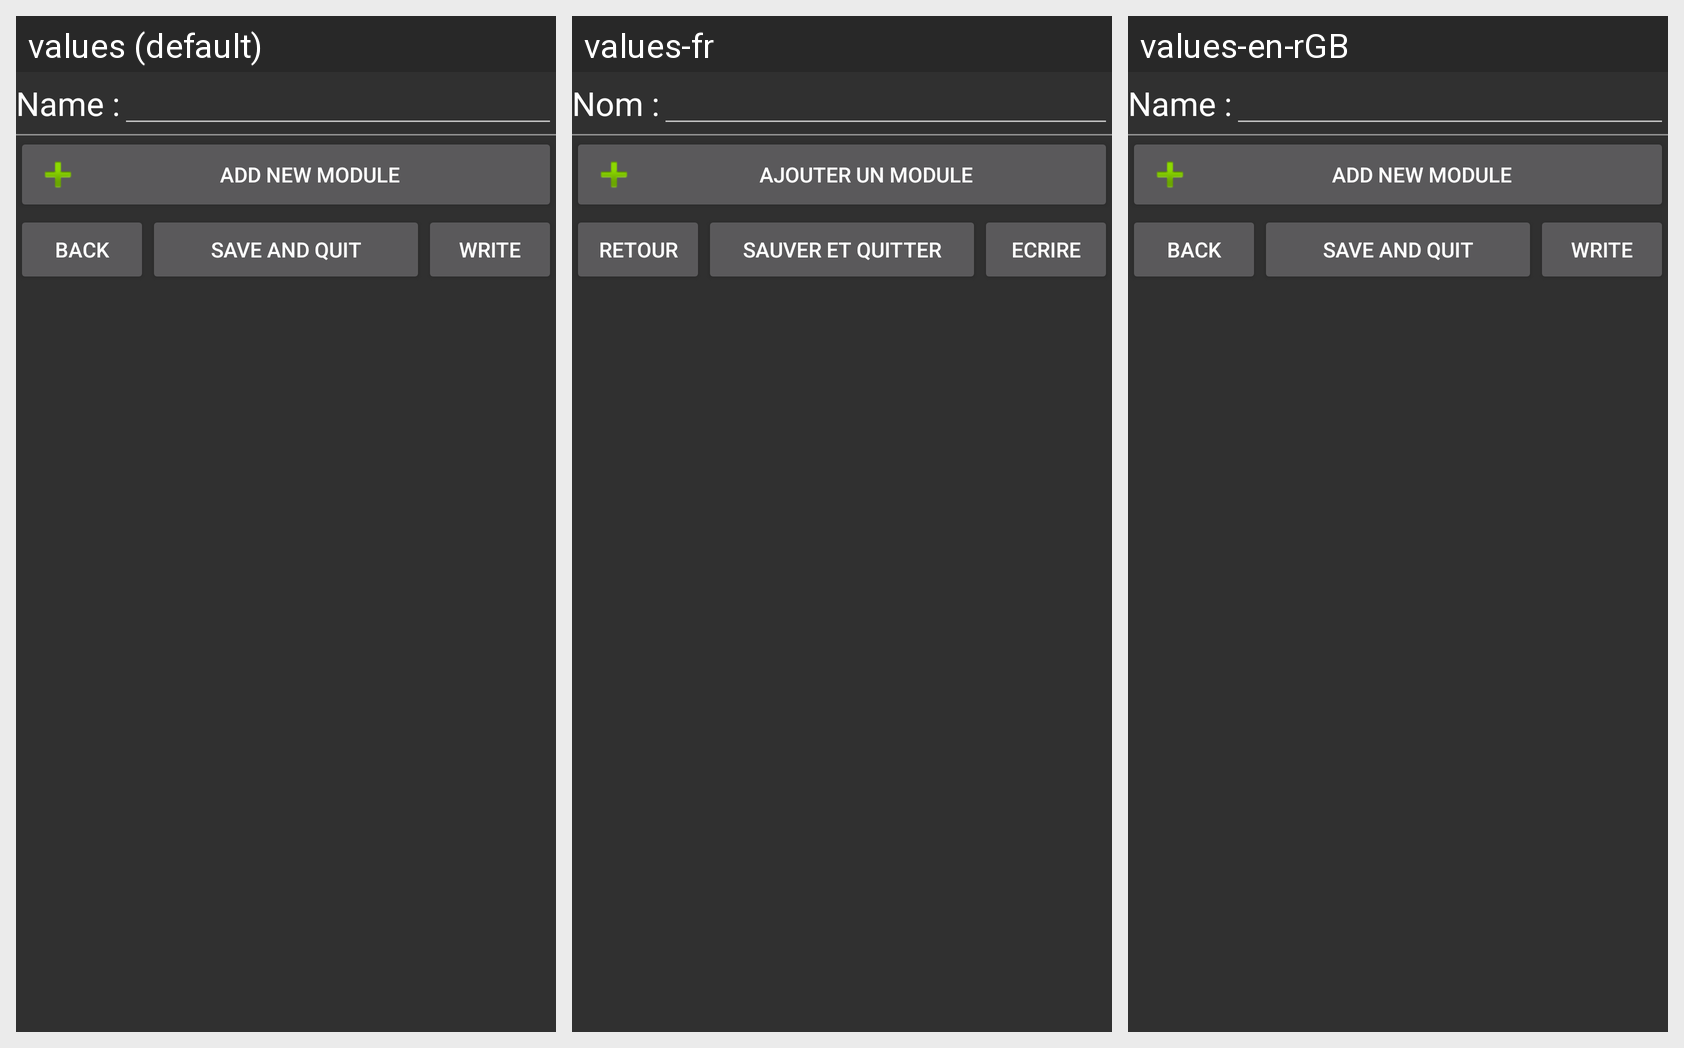

This grid shows one Android layout under several languages. Give, for every string resource on the screen, its name, the default text and each shown locale's text.
Android screen res/layout/creer_ambiance.xml rendered under 3 locales, left to right: values (default), values-fr, values-en-rGB. Device: Nexus 5 (rendered at 1080×1920; each locale shown at half size, 540×960, under a caption strip naming it); theme AppTheme.
Strings drawn on this screen, with the default value and each locale's value (text and hints the layout hard-codes, and strings that could not be matched under every locale, appear in the picture but are not listed):

name
  values: Name :
  values-fr: Nom :
  values-en-rGB: Name :

buttonAddModule
  values: Add new module
  values-fr: Ajouter un module
  values-en-rGB: Add new module

back
  values: Back
  values-fr: Retour
  values-en-rGB: Back

save_and_quit
  values: Save and Quit
  values-fr: Sauver et Quitter
  values-en-rGB: Save and Quit

write
  values: Write
  values-fr: Ecrire
  values-en-rGB: Write
